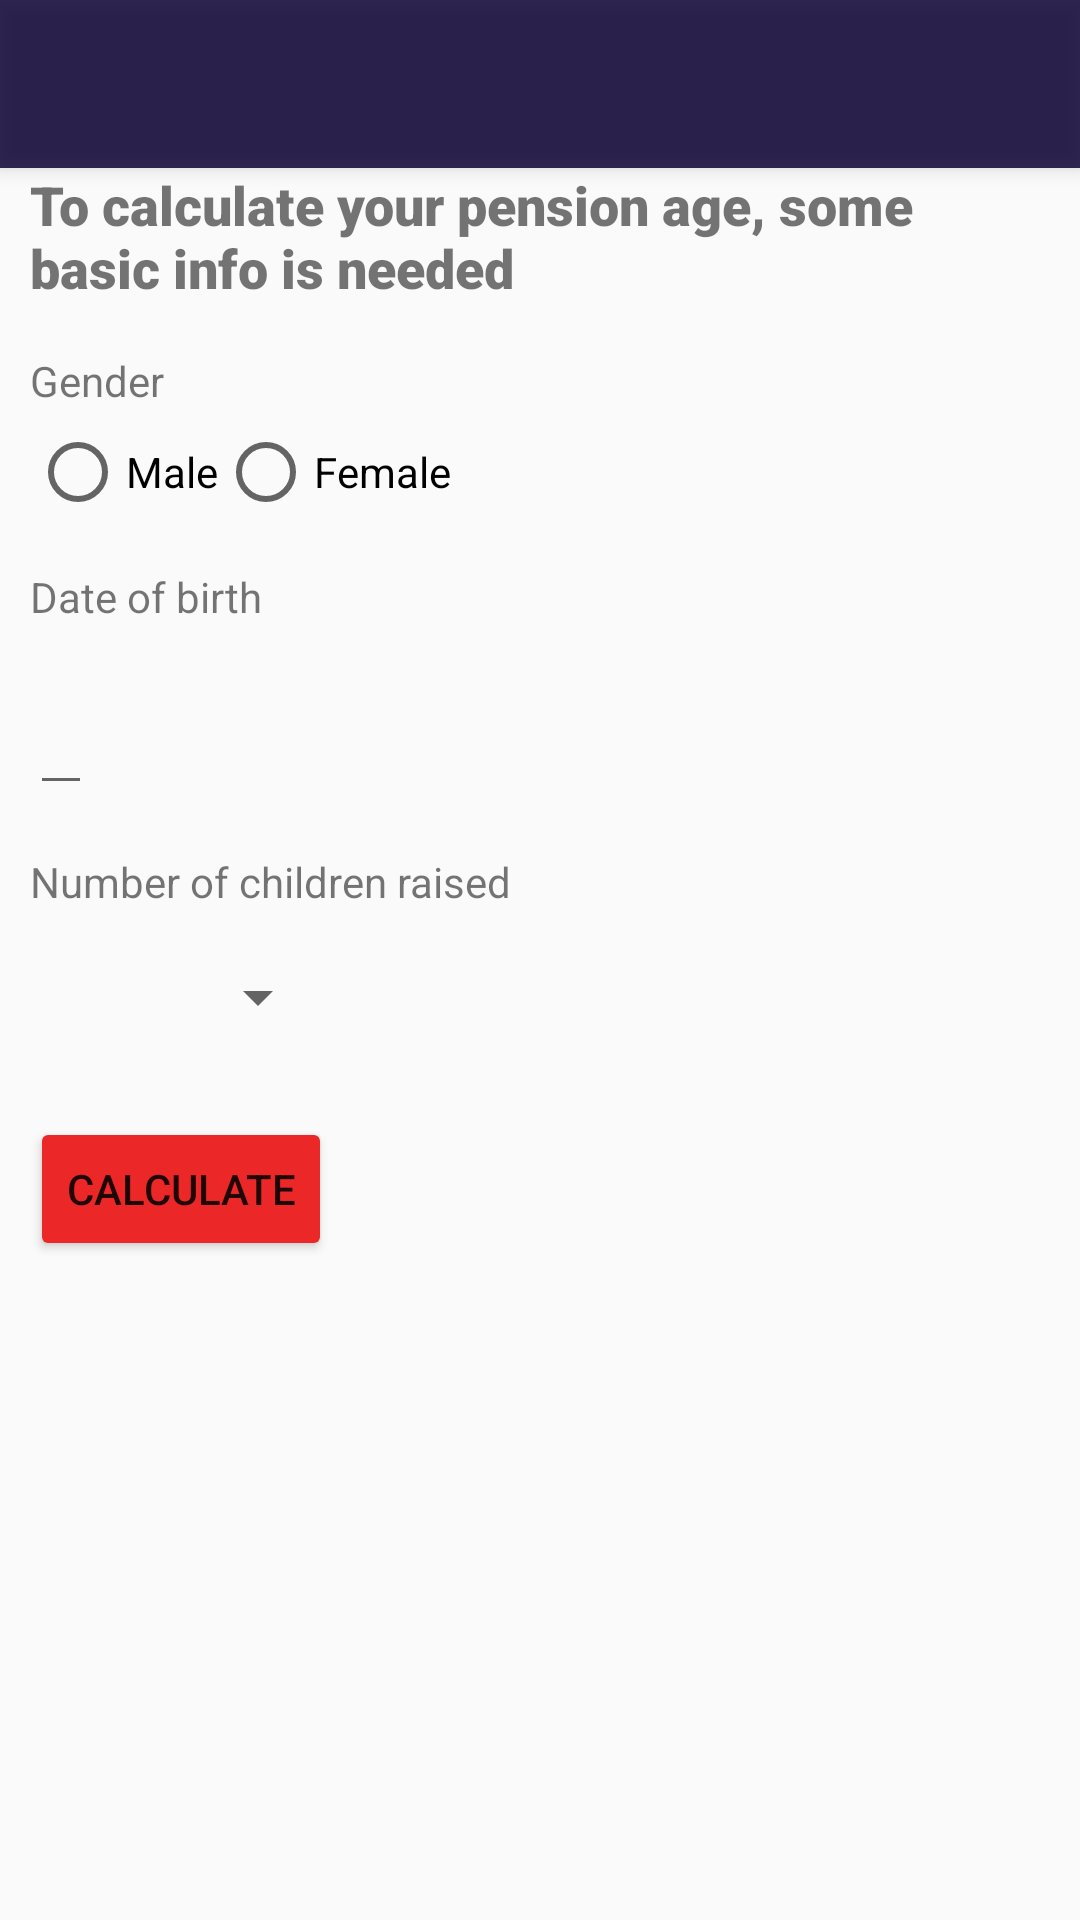

Reconstruct the res/layout file that produces this screen, plus the resources it refers to.
<!-- AndroidManifest.xml: application theme Theme.AppCompat.Light.NoActionBar -->
<!-- res/layout/activity_user_data_input.xml -->
<?xml version="1.0" encoding="utf-8"?>
<LinearLayout xmlns:android="http://schemas.android.com/apk/res/android"
    xmlns:app="http://schemas.android.com/apk/res-auto"
    xmlns:tools="http://schemas.android.com/tools"
    android:layout_width="match_parent"
    android:layout_height="match_parent"
    android:orientation="vertical"
    tools:context=".UserDataInputActivity">
    <include
        android:id="@+id/mainToolbar"
        layout="@layout/toolbar"/>
    <TextView
        android:id="@+id/pageTitle"
        android:layout_width="match_parent"
        android:layout_height="wrap_content"
        android:fontFamily="sans-serif-black"
        android:text="@string/user_data_input_title"
        android:textSize="18sp"
        android:layout_marginLeft="10dp"
        android:layout_marginRight="10dp"/>

    <TextView
        android:id="@+id/genderLabel"
        style="@style/user_info_labels"
        android:layout_width="match_parent"
        android:layout_height="wrap_content"
        android:layout_marginTop="16dp"
        android:layout_marginBottom="5dp"
        android:text="@string/gender"
        android:layout_marginLeft="10dp"/>

    <RadioGroup
        android:id="@+id/genderRadioGroup"
        android:layout_width="match_parent"
        android:layout_height="wrap_content"
        android:orientation="horizontal"
        android:layout_marginLeft="10dp">

        <RadioButton
            android:id="@+id/genderRadioButtonMale"
            style="@style/radio_button_style"
            android:layout_width="wrap_content"
            android:layout_height="wrap_content"
            android:text="@string/male"
            tools:ignore="TouchTargetSizeCheck,TouchTargetSizeCheck" />

        <RadioButton
            android:id="@+id/genderRadioButtonFemale"
            style="@style/radio_button_style"
            android:layout_width="wrap_content"
            android:layout_height="wrap_content"
            android:text="@string/female"
            tools:ignore="TouchTargetSizeCheck" />
    </RadioGroup>



    <TextView
        android:id="@+id/dateOfBirthLabel"
        style="@style/user_info_labels"
        android:layout_width="match_parent"
        android:layout_height="wrap_content"
        android:layout_marginTop="16dp"
        android:layout_marginBottom="5dp"
        android:text="@string/date_of_birth"
        android:layout_marginLeft="10dp"/>

    <EditText
        android:id="@+id/dateOfBirthInput"
        android:layout_width="wrap_content"
        android:layout_height="wrap_content"

        android:layout_marginLeft="10dp"
        android:inputType="date"
        android:minHeight="55dp"
        tools:ignore="SpeakableTextPresentCheck,TouchTargetSizeCheck" />

    <TextView
        android:id="@+id/numberOfChildrenLabel"
        style="@style/user_info_labels"
        android:layout_width="match_parent"
        android:layout_height="wrap_content"
        android:layout_marginTop="16dp"
        android:layout_marginBottom="5dp"
        android:text="@string/number_of_children_raised"
        android:layout_marginLeft="10dp"/>

    <Spinner
        android:id="@+id/numberOfChildrenSpinner"
        android:layout_width="100dp"
        android:layout_height="wrap_content"
        android:minHeight="48dp"
        tools:ignore="SpeakableTextPresentCheck"
        android:layout_marginLeft="10dp"/>

    <Button
        android:id="@+id/calculateButton"
        android:layout_width="wrap_content"
        android:layout_height="wrap_content"
        android:layout_marginTop="16dp"
        android:layout_marginBottom="16dp"
        android:backgroundTint="#EC2727"
        android:text="@string/calculate"
        android:layout_marginLeft="10dp"/>

    <TextView
        android:id="@+id/resultAgeAndDate"
        android:visibility="gone"
        android:layout_width="match_parent"
        android:layout_height="wrap_content"
        android:fontFamily="sans-serif-black"
        android:text="@string/resultAgeAndDate"
        android:textColor="#E8B335"
        android:textSize="18sp"
        android:layout_marginLeft="10dp"/>

</LinearLayout>
<!-- res/layout/toolbar.xml (included above) -->
<?xml version="1.0" encoding="utf-8"?>
<androidx.appcompat.widget.Toolbar xmlns:android="http://schemas.android.com/apk/res/android"
    xmlns:app="http://schemas.android.com/apk/res-auto"
    android:layout_width="match_parent"
    android:layout_height="wrap_content"
    android:background="#D70B0133"
    android:elevation="4dp"
    android:theme="@style/ThemeOverlay.AppCompat.Dark.ActionBar"
    app:popupTheme="@style/ThemeOverlay.AppCompat.Light">

</androidx.appcompat.widget.Toolbar>
<!-- resources referenced by this layout -->
<resources>
  <string name="calculate">Calculate</string>
  <string name="date_of_birth">Date of birth</string>
  <string name="female">Female</string>
  <string name="gender">Gender</string>
  <string name="male">Male</string>
  <string name="number_of_children_raised">Number of children raised</string>
  <string name="resultAgeAndDate">Your age of pension is %1$s %2$sand date you are looking forward to is %3$te. %3$tB %3$tY</string>
  <string name="user_data_input_title">To calculate your pension age, some basic info is needed</string>
</resources>
